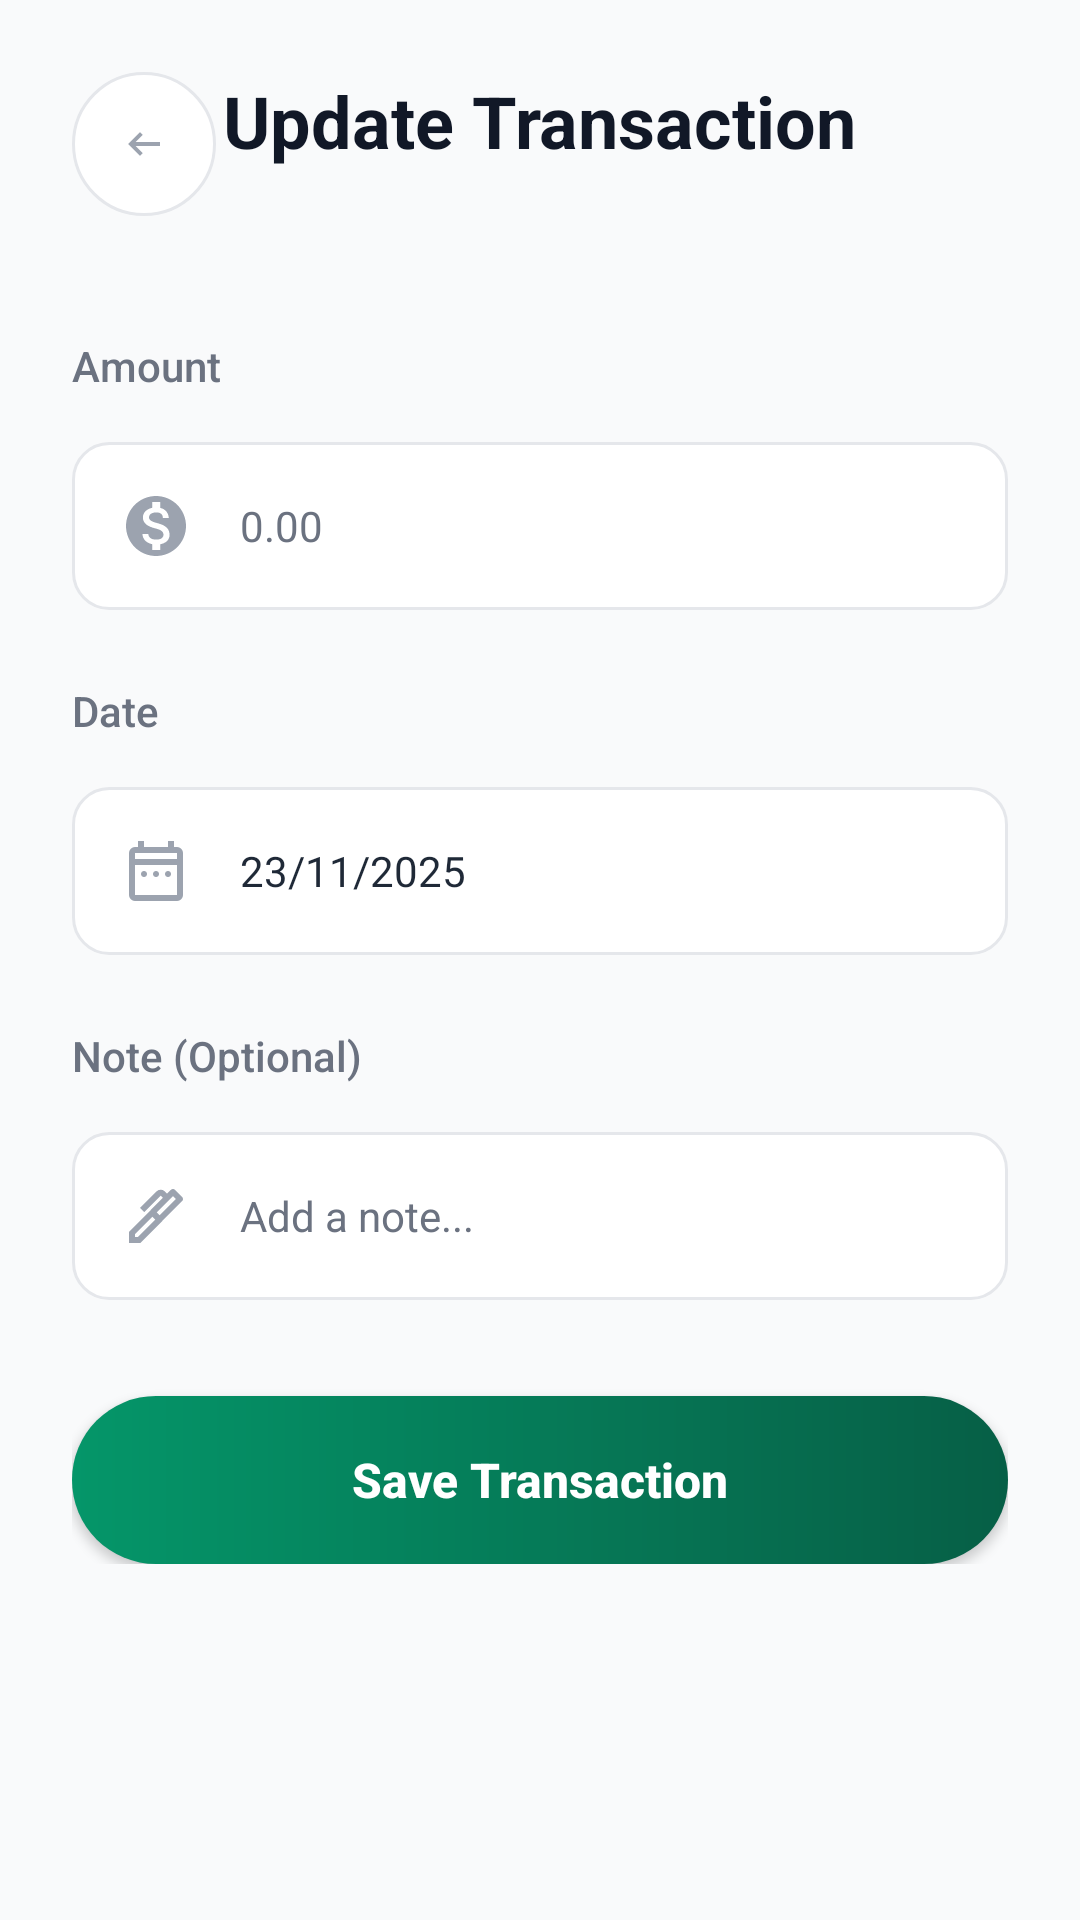

This screen was rendered from an Android layout file. Write that file and the resources it references.
<!-- AndroidManifest.xml: application theme Theme.BudgetManger -->
<!-- res/layout/activity_update_transaction.xml -->
<?xml version="1.0" encoding="utf-8"?>
<androidx.constraintlayout.widget.ConstraintLayout xmlns:android="http://schemas.android.com/apk/res/android"
    xmlns:app="http://schemas.android.com/apk/res-auto"
    xmlns:tools="http://schemas.android.com/tools"
    android:id="@+id/main"
    style="@style/Page_Container"
    tools:context=".activities.UpdateTransactionActivity">

    <ImageView
        android:id="@+id/back_button"
        style="@style/Back_Button"
        app:layout_constraintStart_toStartOf="parent"
        app:layout_constraintTop_toTopOf="parent" />

    <TextView
        android:id="@+id/header_title"
        style="@style/Page_Title.UpdateTransaction"
        app:layout_constraintBottom_toBottomOf="@id/back_button"
        app:layout_constraintEnd_toEndOf="parent"
        app:layout_constraintStart_toStartOf="parent"
        app:layout_constraintTop_toTopOf="@id/back_button" />

    <ScrollView
        style="@style/Form_ScrollView"
        app:layout_constraintBottom_toBottomOf="parent"
        app:layout_constraintTop_toBottomOf="@id/header_title"
        tools:ignore="MissingConstraints">

        <LinearLayout style="@style/Form_Content">

            
            <TextView
                android:id="@+id/update_transaction_form_error"
                style="@style/Error_Banner"
                tools:text="Balance insufficient"
                tools:visibility="visible" />

            <TextView style="@style/Field_Label.Amount" />

            <EditText
                android:id="@+id/amount_input"
                style="@style/Input_Field"
                android:drawableStart="@drawable/ic_amount"
                android:hint="@string/hint_amount"
                android:textColorHint="@color/text_secondary"
                android:inputType="numberDecimal" />

            <TextView
                android:id="@+id/amount_error"
                style="@style/Error_Text" />


            <TextView style="@style/Field_Label.Date" />

            <EditText
                android:id="@+id/date_input"
                style="@style/Input_Field"
                android:drawableStart="@drawable/ic_date"
                android:focusable="false"
                android:textColorHint="@color/text_secondary"
                android:text="@string/placeholder_date" />

            <TextView style="@style/Field_Label.Note" />

            <EditText
                android:id="@+id/note_input"
                style="@style/Input_Field"
                android:drawableStart="@drawable/ic_pen"
                android:hint="@string/hint_note"
                android:textColorHint="@color/text_secondary"
                android:inputType="textCapSentences" />

            <androidx.appcompat.widget.AppCompatButton
                android:id="@+id/save_button"
                style="@style/Save_Button.Transaction" />

        </LinearLayout>
    </ScrollView>

</androidx.constraintlayout.widget.ConstraintLayout>
<!-- resources referenced by this layout -->
<resources>
  <color name="text_secondary">@color/grey_500</color>
  <string name="hint_amount">0.00</string>
  <string name="hint_note">Add a note...</string>
  <string name="placeholder_date">23/11/2025</string>
  <style name="Field_Label.Amount">
          <item name="android:text">@string/label_amount</item>
      </style>
  <style name="Field_Label.Date">
          <item name="android:text">@string/label_date</item>
      </style>
  <style name="Field_Label.Note">
          <item name="android:text">@string/label_note</item>
      </style>
  <style name="Form_Content">
          <item name="android:layout_width">match_parent</item>
          <item name="android:layout_height">wrap_content</item>
          <item name="android:orientation">vertical</item>
          <item name="android:paddingBottom">@dimen/spacing_lg</item>
      </style>
  <style name="Form_ScrollView">
          <item name="android:layout_width">match_parent</item>
          <item name="android:layout_height">0dp</item>
          <item name="android:layout_marginTop">@dimen/spacing_md</item>
          <item name="android:scrollbars">none</item>
      </style>
  <style name="Page_Container">
          <item name="android:layout_width">match_parent</item>
          <item name="android:layout_height">match_parent</item>
          <item name="android:background">@color/background_light</item>
          <item name="android:padding">@dimen/spacing_lg</item>
      </style>
  <style name="Page_Title.UpdateTransaction">
          <item name="android:text">@string/update_transaction_title</item>
      </style>
  <style name="Save_Button.Transaction">
          <item name="android:layout_marginTop">@dimen/spacing_xl</item>
          <item name="android:text">@string/save_transaction_button</item>
      </style>
  <style name="Theme.BudgetManger" parent="Base.Theme.BudgetManger">
          <item name="android:layoutDirection">ltr</item>
          <item name="android:textDirection">ltr</item>
      </style>
  <color name="grey_500">#6B7280</color>
  <color name="icon_default">@color/grey_400</color>
  <dimen name="icon_button_size">48dp</dimen>
  <dimen name="spacing_md">16dp</dimen>
  <color name="back_button_icon">@color/grey_400</color>
  <color name="error_banner_bg">@color/red_50</color>
  <color name="error_banner_text">@color/red_500</color>
  <dimen name="text_md">16sp</dimen>
  <style name="Text_Error">
      <item name="android:textSize">@dimen/text_sm</item>
      <item name="android:textColor">@color/error_red</item>
  </style>
  <dimen name="spacing_xs">4dp</dimen>
  <string name="label_amount">Amount</string>
  <string name="label_date">Date</string>
  <string name="label_note">Note (Optional)</string>
  <dimen name="spacing_lg">24dp</dimen>
  <dimen name="input_height">56dp</dimen>
  <color name="text_input">@color/grey_800</color>
  <dimen name="text_sm">14sp</dimen>
  <dimen name="spacing_sm">8dp</dimen>
  <color name="background_light">@color/grey_50</color>
  <string name="update_transaction_title">Update Transaction</string>
  <dimen name="spacing_xl">32dp</dimen>
  <string name="save_transaction_button">Save Transaction</string>
  <style name="Base.Theme.BudgetManger" parent="Theme.Material3.DayNight.NoActionBar">
          
          <item name="android:forceDarkAllowed" tools:targetApi="q">false</item>
      </style>
  <color name="grey_400">#9CA3AF</color>
  <color name="back_button_bg">@color/white</color>
  <color name="border_light">@color/grey_200</color>
  <color name="red_50">#FEE2E2</color>
  <color name="red_500">#DC2626</color>
  <color name="error_red">@color/red_500</color>
  <color name="background_input">@color/white</color>
  <color name="grey_800">#1F2937</color>
  <color name="grey_50">#F9FAFB</color>
  <color name="white">#FFFFFF</color>
  <color name="grey_200">#E5E7EB</color>
</resources>
